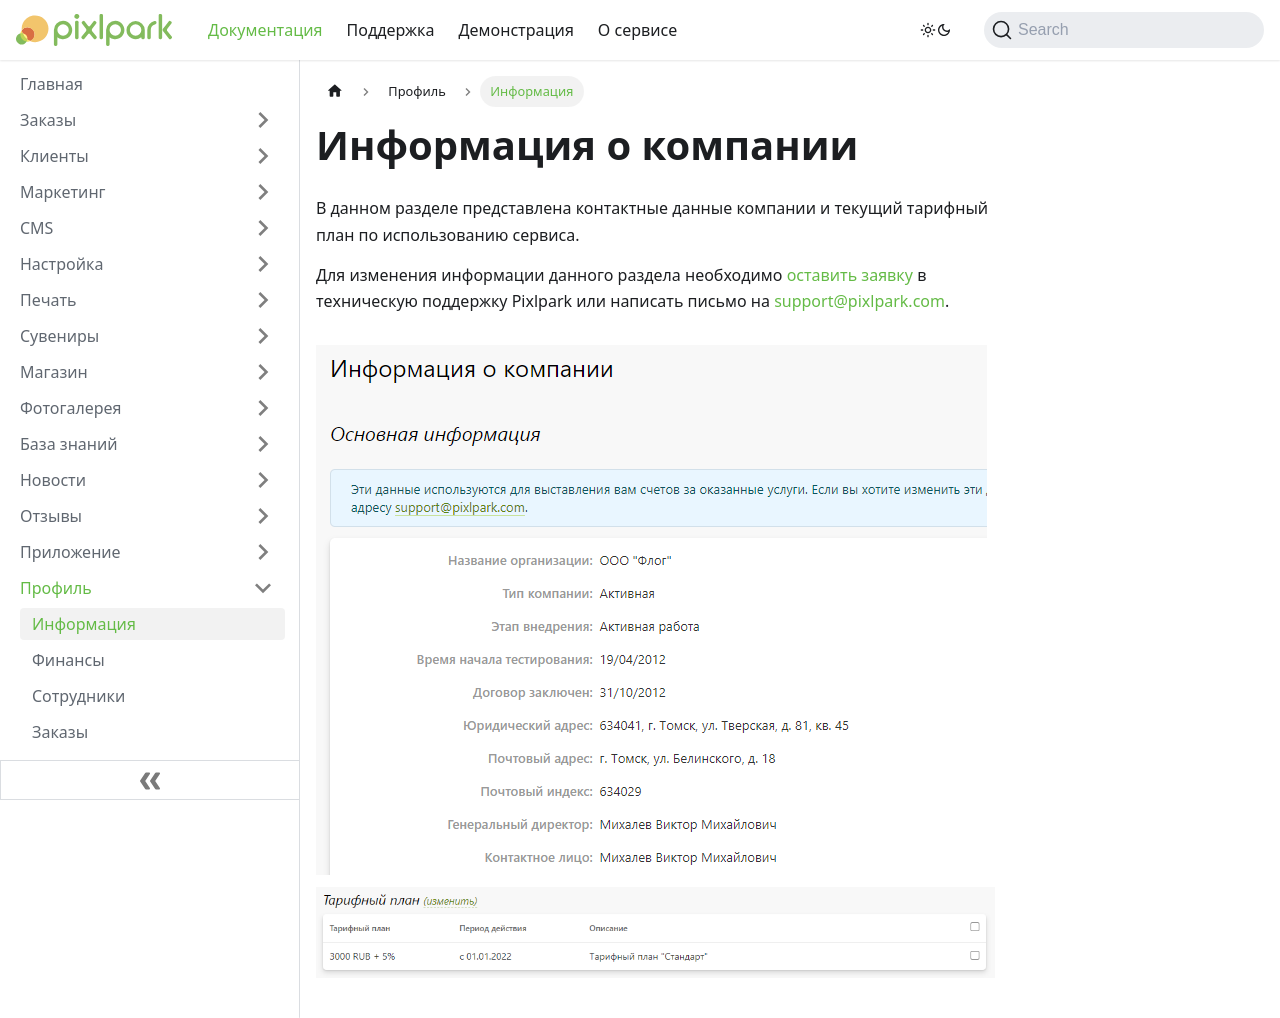

repository: Pixlpark/new-doc · page: profile/info.html · generator: docusaurus

---
title: Информация
description: Контактная информация компании, активный тарифный план
sidebar_position: 1
---

# Информация о компании
* В данном разделе представлена контактные данные компании и текущий тарифный план по использованию сервиса.
* Для изменения информации данного раздела необходимо [оставить заявку](http://support.pixlpark.ru/Main/frmNewTicket.aspx) в техническую поддержку Pixlpark или написать письмо на [support@pixlpark.com](mailto:support@pixlpark.com).

![](../_media/profile/company-1.png)

![](../_media/profile/company-2.png)
